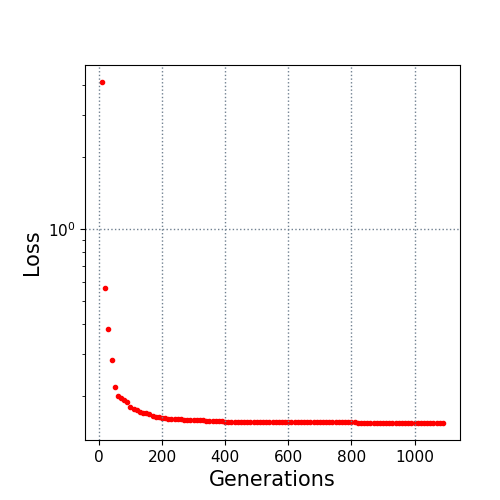

The table this chart was drawn from, first rows:
10.0, 4.126795
20.0, 0.568
30.0, 0.3822
40.0, 0.2821
50.0, 0.2176
60.0, 0.2005
70.0, 0.1957
80.0, 0.1922
90.0, 0.1884
100.0, 0.1798
110.0, 0.1766
120.0, 0.1743
130.0, 0.172
140.0, 0.1702
150.0, 0.1695
160.0, 0.1682
170.0, 0.1649
180.0, 0.1639
190.0, 0.1635
200.0, 0.1625
210.0, 0.1619
220.0, 0.1609
230.0, 0.1609
240.0, 0.1605
250.0, 0.1604
260.0, 0.1597
270.0, 0.1591
280.0, 0.1591
290.0, 0.1585
300.0, 0.1583
310.0, 0.1583
320.0, 0.1583
330.0, 0.1583
340.0, 0.1577
350.0, 0.1577
360.0, 0.1577
370.0, 0.1577
380.0, 0.1577
390.0, 0.1574
400.0, 0.1563
410.0, 0.1563
420.0, 0.1563
430.0, 0.1559
440.0, 0.1559
450.0, 0.1559
460.0, 0.1559
470.0, 0.1558
480.0, 0.1558
490.0, 0.1556
500.0, 0.1556
510.0, 0.1556
520.0, 0.1556
530.0, 0.1556
540.0, 0.1556
550.0, 0.1554
560.0, 0.1554
570.0, 0.1554
580.0, 0.1554
590.0, 0.1554
600.0, 0.1554
610.0, 0.1551
... 48 more rows
